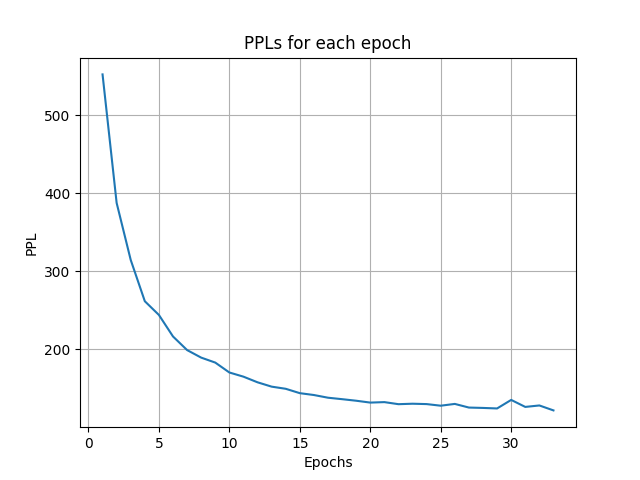

The file beside this chart, header and first rows:
Index, PPL
1, 552.7
2, 387.8
3, 314.7
4, 261.8
5, 244.2
6, 216.6
7, 199.1
8, 189.4
9, 183.1
10, 170.4
11, 165
12, 157.8
13, 152.2
14, 149.5
15, 143.9
16, 141.5
17, 138
18, 136.1
19, 134.2
20, 131.8
21, 132.4
22, 129.7
23, 130.3
24, 129.8
25, 127.8
26, 130.1
27, 125.4
28, 124.9
29, 124.3
30, 135.2
31, 126.2
32, 128.1
33, 121.8
